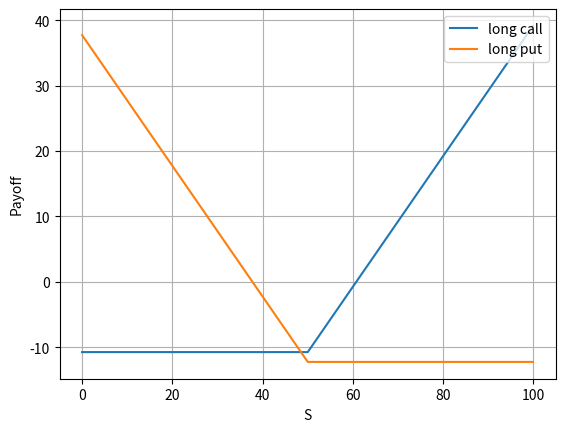
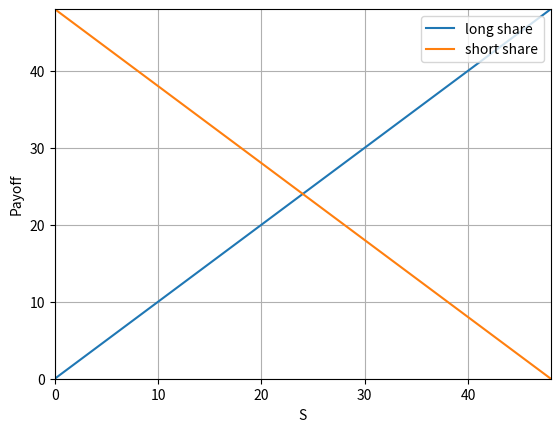
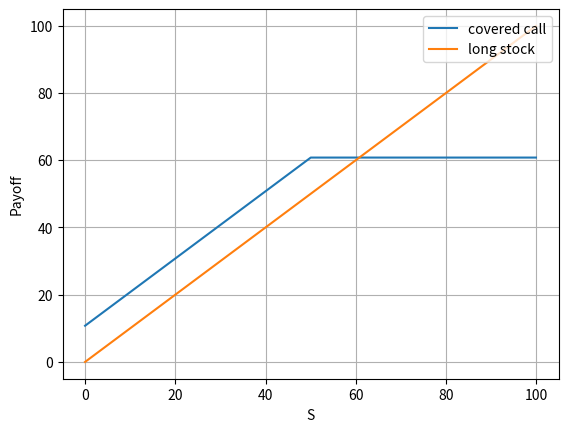
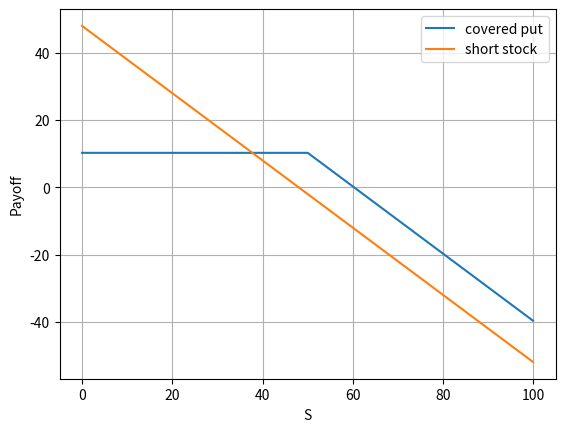
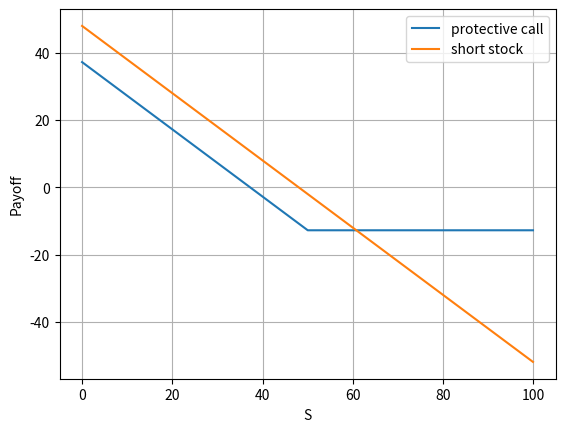
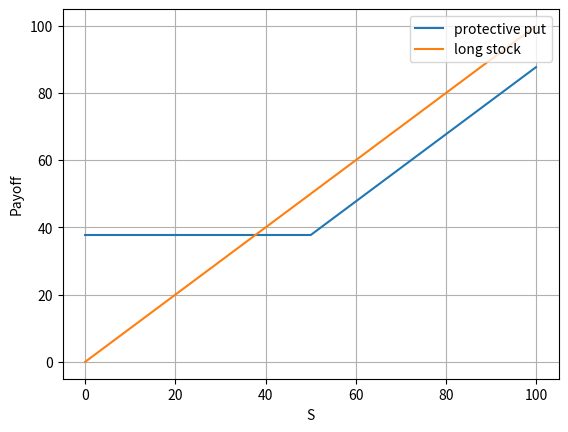
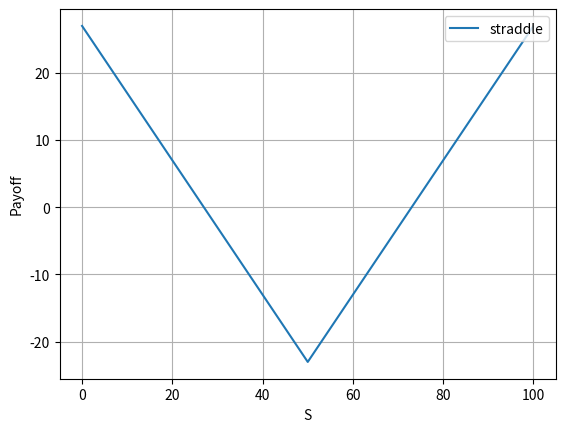
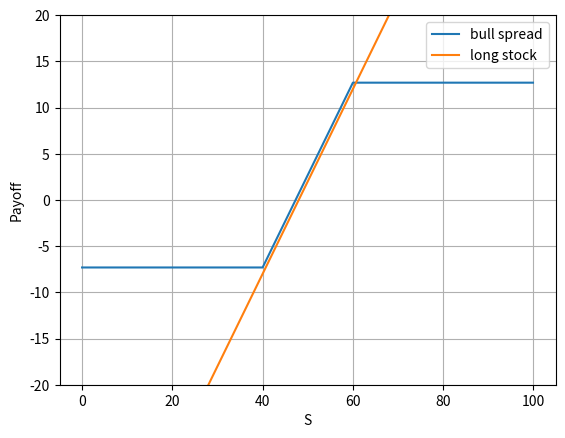

These figures' Python source, in order:
from math import log, sqrt, exp
from scipy.stats import norm
import matplotlib.pyplot as plt
import numpy as np

def BSFormula(S_t, t, T, K, v, r, f):
    d_plus  = ( log( S_t/K ) + ( r + v**2 / 2 ) * (T-t) ) / ( v * sqrt( T-t ) )  
    d_minus = ( log( S_t/K ) + ( r - v**2 / 2 ) * (T-t) ) / ( v * sqrt( T-t ) )
    df = exp( -r * (T-t) )
    return f * ( norm.cdf(f * d_plus) * S_t - norm.cdf(f * d_minus) * K * df )

def call_payoff(S,K): 
    return max(S - K, 0)

def put_payoff(S,K): 
    return max(K - S, 0)

t = 0
T = 1
K = 50
v = 0.6
r = 0.01
S = 48
c = BSFormula(S, t, T, K, v, r, +1)
p = BSFormula(S, t, T, K, v, r, -1)

c

p

x = np.arange(0, 100, 0.1)
fig, ax = plt.subplots()
plt.plot(x, [call_payoff(xi,K) - c for xi in x], label='long call')
plt.plot(x, [put_payoff(xi,K) - p for xi in x], label='long put')


ax.grid()
plt.legend(loc='upper right')
plt.title('')
plt.xlabel('S')
plt.ylabel('Payoff')
plt.show()

x = np.arange(0, 100, 0.1)
fig, ax = plt.subplots()
plt.plot(x, x, label='long share')
plt.plot(x, - x + S, label='short share')


ax.grid()
plt.xlim(0,48)
plt.ylim(0,48)
plt.legend(loc='upper right')
plt.title('')
plt.xlabel('S')
plt.ylabel('Payoff')
plt.show()

fig, ax = plt.subplots()

x = np.arange(0, 100, 0.1)
plt.plot(x, [ - call_payoff(xi,K) + xi + c for xi in x], label='covered call')

plt.plot(x, x, label='long stock')


ax.grid()
plt.legend(loc='upper right')
plt.title('')
plt.xlabel('S')
plt.ylabel('Payoff')
plt.show()

fig, ax = plt.subplots()

x = np.arange(0, 100, 0.1)
plt.plot(x, [ - put_payoff(xi,K) - xi + p + S for xi in x], label='covered put')

plt.plot(x, -x + S, label='short stock')


ax.grid()
plt.legend(loc='upper right')
plt.title('')
plt.xlabel('S')
plt.ylabel('Payoff')
plt.show()

fig, ax = plt.subplots()

x = np.arange(0, 100, 0.1)
plt.plot(x, [ call_payoff(xi,K) - xi - c + S for xi in x], label='protective call')

plt.plot(x, - x + S, label='short stock')


ax.grid()
plt.legend(loc='upper right')
plt.title('')
plt.xlabel('S')
plt.ylabel('Payoff')
plt.show()

fig, ax = plt.subplots()

x = np.arange(0, 100, 0.1)
plt.plot(x, [ put_payoff(xi,K) + xi - p for xi in x], label='protective put')

plt.plot(x, x, label='long stock')


ax.grid()
plt.legend(loc='upper right')
plt.title('')
plt.xlabel('S')
plt.ylabel('Payoff')
plt.show()

fig, ax = plt.subplots()

x = np.arange(0, 100, 0.1)
plt.plot(x, [ put_payoff(xi,K) + call_payoff(xi,K) - c - p for xi in x], label='straddle')


ax.grid()
plt.legend(loc='upper right')
plt.title('')
plt.xlabel('S')
plt.ylabel('Payoff')
plt.show()

S = 48
K1 = 40
K2 = 60
c1 = BSFormula(S, t, T, K1, v, r, +1) #ATM
c2 = BSFormula(S, t, T, K2, v, r, +1) #OTM

fig, ax = plt.subplots()

x = np.arange(0, 100, 0.1)
plt.plot(x, [ call_payoff(xi,K1) - call_payoff(xi,K2) - c1 + c2 for xi in x], label='bull spread')

plt.plot(x, x - S, label='long stock')

plt.ylim(-20,20)
ax.grid()
plt.legend(loc='upper right')
plt.title('')
plt.xlabel('S')
plt.ylabel('Payoff')
plt.show()